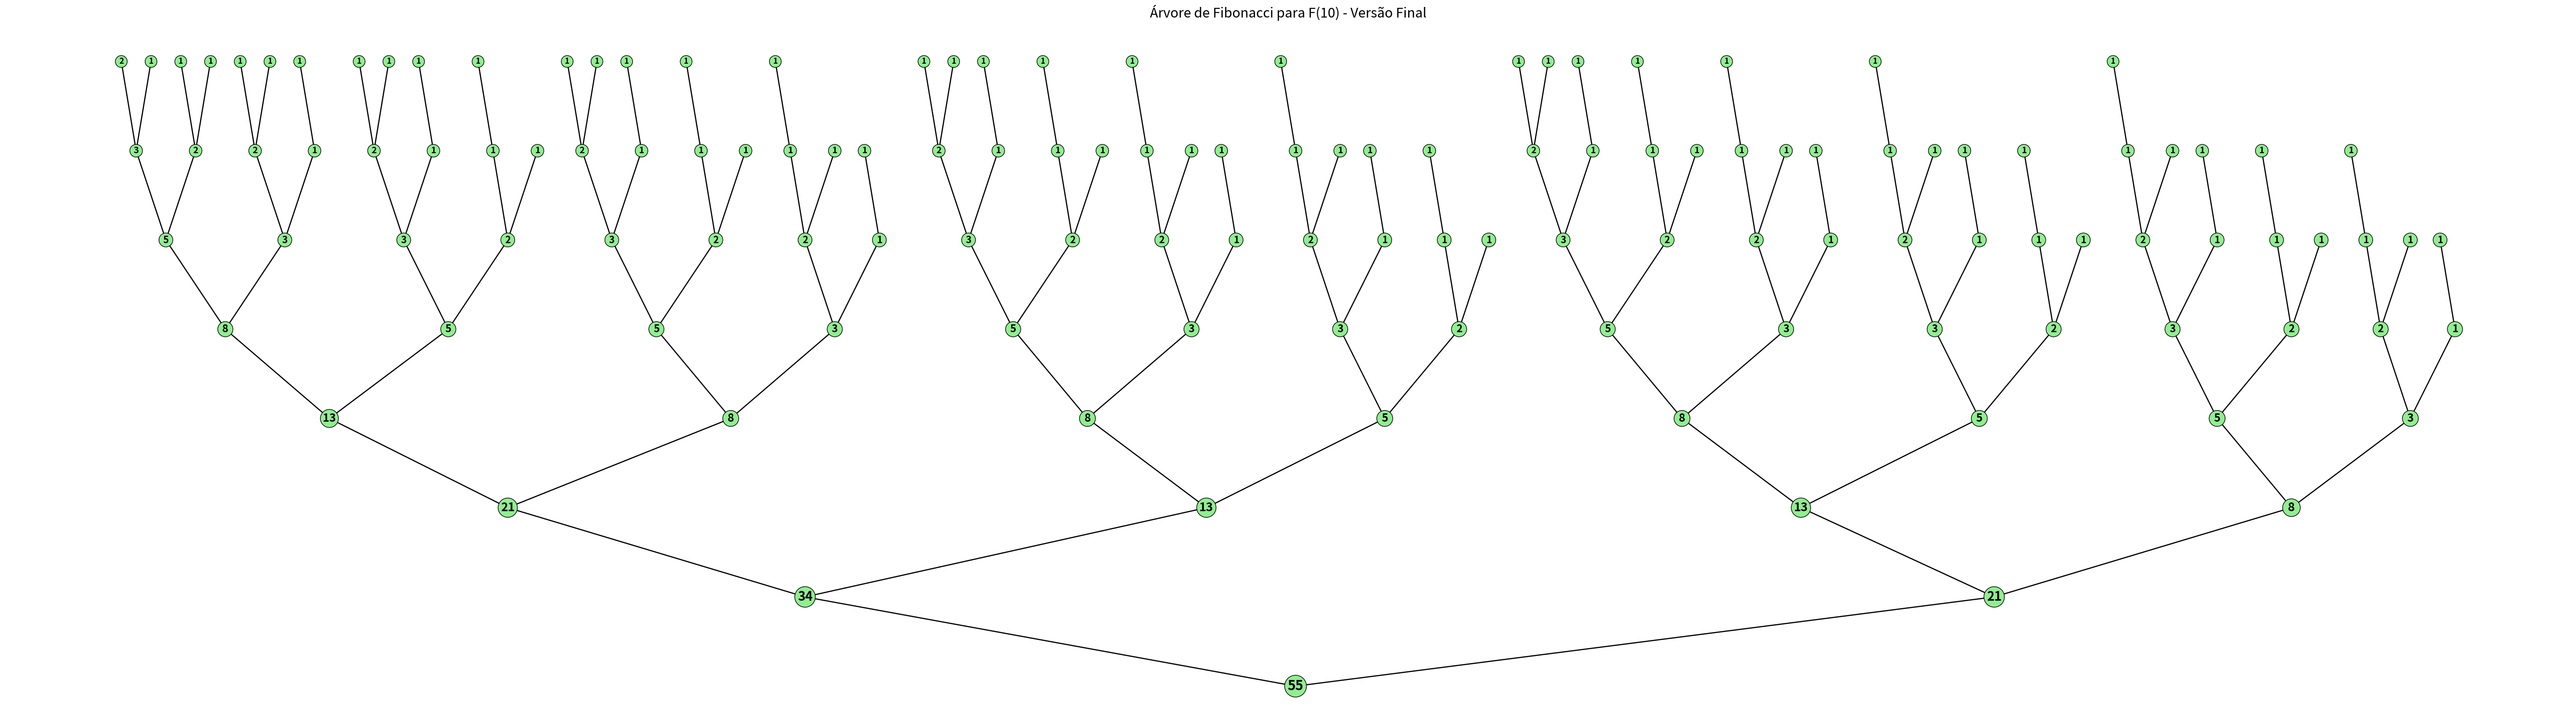

Recreate this plot in Python.
import matplotlib.pyplot as plt
import math

# --- Função Fibonacci com Memoização ---
fib_memo = {0: 0, 1: 1}
def fibonacci(n):
    if n < 0:
        return 0
    if n not in fib_memo:
        fib_memo[n] = fibonacci(n-1) + fibonacci(n-2)
    return fib_memo[n]

# --- Função para Calcular a Largura da Subárvore ---
def calculate_subtree_width(n, depth, max_depth):
    if n <= 1 or depth >= max_depth:
        return 1
    return calculate_subtree_width(n-1, depth+1, max_depth) + calculate_subtree_width(n-2, depth+1, max_depth)

# --- Função para Desenhar a Árvore ---
def draw_fibonacci_tree(n, x, y, depth, width, vertical_spacing, max_depth, scale_factor=1.0):
    fib_val = fibonacci(n)

    # Condição de parada para nós não relevantes
    if fib_val <= 0 and n != 1:
        return

    # --- Desenho do Nó Atual ---
    base_font_size = 14
    font_size = max(base_font_size - depth * 0.8, 8) * scale_factor
    node_size = 0.15 * scale_factor

    plt.text(x, y, str(fib_val),
             ha='center', va='center',
             fontsize=font_size,
             color='black',
             fontweight='bold',
             zorder=2,
             bbox=dict(facecolor='lightgreen',
                      edgecolor='black',
                      boxstyle='circle',
                      pad=node_size))

    # --- Condição de Parada da Recursão ---
    if n > 1 and depth < max_depth:
        new_y = y - vertical_spacing * scale_factor

        # Calcula as larguras das subárvores
        left_width = calculate_subtree_width(n-1, depth+1, max_depth)
        right_width = calculate_subtree_width(n-2, depth+1, max_depth)
        total_width = left_width + right_width

        # Calcula posições baseadas nas larguras das subárvores
        left_offset = (right_width / total_width) * width
        right_offset = (left_width / total_width) * width

        new_x_left = x - left_offset/2
        new_x_right = x + right_offset/2

        # --- Filho Esquerdo (F(n-1)) ---
        fib_left = fibonacci(n - 1)
        if fib_left > 0 or (n - 1) == 1:
            plt.plot([x, new_x_left], [y, new_y], 'k-', lw=1.2*scale_factor, zorder=1)
            draw_fibonacci_tree(n - 1, new_x_left, new_y, depth + 1,
                              left_width, vertical_spacing, max_depth, scale_factor)

        # --- Filho Direito (F(n-2)) ---
        fib_right = fibonacci(n - 2)
        if fib_right > 0 or (n - 2) == 1:
            plt.plot([x, new_x_right], [y, new_y], 'k-', lw=1.2*scale_factor, zorder=1)
            draw_fibonacci_tree(n - 2, new_x_right, new_y, depth + 1,
                              right_width, vertical_spacing, max_depth, scale_factor)

# --- Configurações ---
n_inicial = 10
max_depth = 7
vertical_spacing = 2.0  # Aumentado para melhor espaçamento
scale_factor = 1.5      # Fator de escala para aumentar nós e texto

# Calcula a largura total necessária
total_width = calculate_subtree_width(n_inicial, 0, max_depth)

# Ajusta o tamanho da figura com base na largura total e profundidade
fig_width = total_width * 0.7 * scale_factor
fig_height = max_depth * 1.5 * scale_factor

plt.figure(figsize=(fig_width, fig_height))
plt.axis('off')
plt.gca().invert_yaxis()  # Faz a árvore crescer para baixo

# Limpa o cache
fib_memo = {0: 0, 1: 1}

# Desenha a árvore
draw_fibonacci_tree(n_inicial, 0, 0, 0, total_width, vertical_spacing, max_depth, scale_factor)

plt.title(f"Árvore de Fibonacci para F({n_inicial}) - Versão Final", pad=20, fontsize=14*scale_factor)
plt.gca().set_aspect('equal')
plt.tight_layout()
plt.show()
